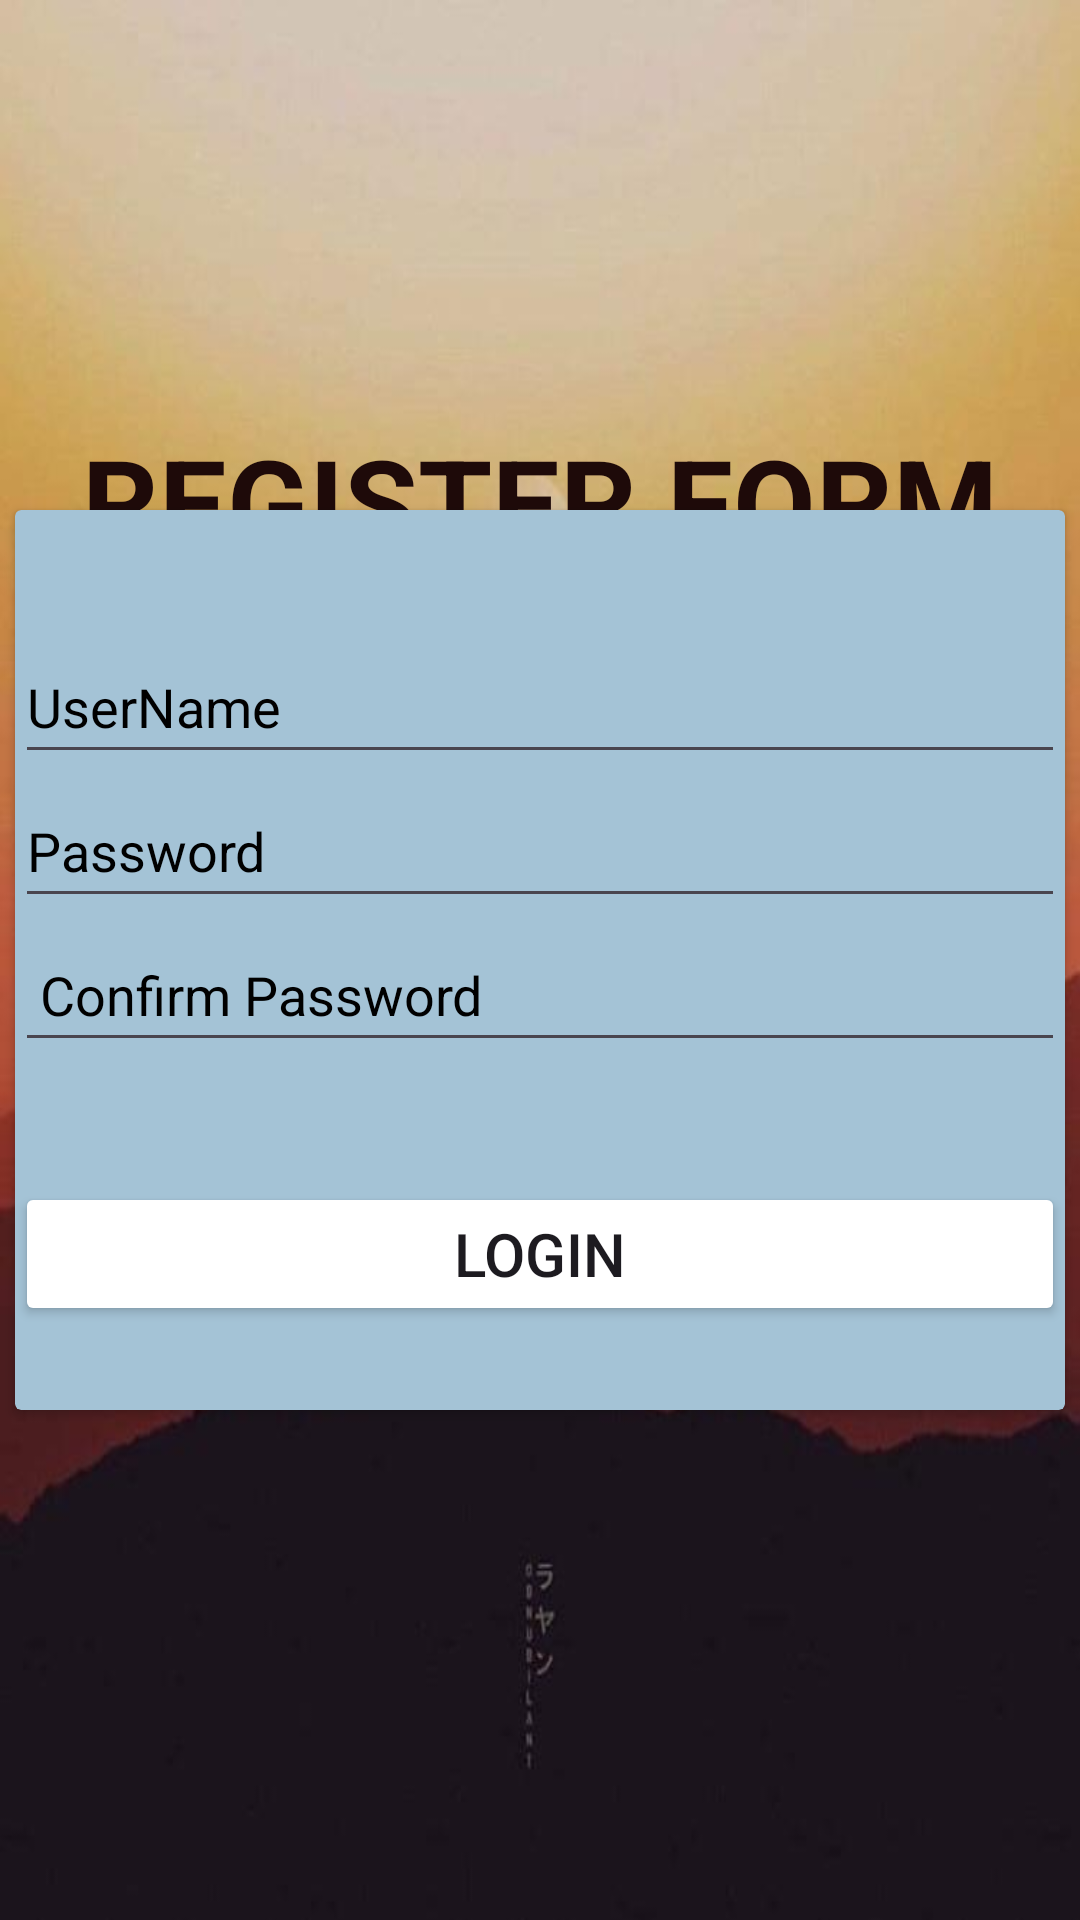

Write the Android layout XML for this screen, with the resource values it uses.
<!-- AndroidManifest.xml: application theme Theme.DemoSQL -->
<!-- res/layout/activity_register.xml -->
<?xml version="1.0" encoding="utf-8"?>
<RelativeLayout xmlns:android="http://schemas.android.com/apk/res/android"
    xmlns:tools="http://schemas.android.com/tools"
    android:layout_width="match_parent"
    android:layout_height="match_parent"
    android:background="@drawable/bg"
    tools:context=".login">
    <TextView
        android:layout_width="match_parent"
        android:layout_height="wrap_content"
        android:layout_marginTop="140sp"
        android:gravity="center"
        android:text="Register form"
        android:textAllCaps="true"
        android:textColor="#1E0A09"
        android:textSize="40sp"
        android:background="@drawable/blink"
        android:textStyle="bold"/>
    <androidx.cardview.widget.CardView
        android:layout_width="350sp"
        android:layout_height="300sp"
        android:layout_centerInParent="true"
        android:backgroundTint="#A4C3D6"
        android:elevation="8dp">

        <LinearLayout
            android:layout_width="match_parent"
            android:layout_height="wrap_content"
            android:layout_marginTop="40sp"
            android:orientation="vertical">

            <EditText
                android:id="@+id/name_res"
                android:layout_width="match_parent"
                android:layout_height="wrap_content"
                android:hint="UserName"
                android:inputType="text"
                android:minHeight="48dp"
                android:textColorHint="@color/black" />

            <EditText
                android:id="@+id/pass_res"
                android:layout_width="match_parent"
                android:layout_height="wrap_content"
                android:hint="Password"
                android:inputType="textPassword"
                android:minHeight="48dp"
                android:textColorHint="@color/black" />

            <EditText
                android:id="@+id/pass_res_cf"
                android:layout_width="match_parent"
                android:layout_height="wrap_content"
                android:hint=" Confirm Password"
                android:inputType="textPassword"
                android:minHeight="48dp"
                android:textColorHint="@color/black" />

            <Button
                android:id="@+id/btn_login"
                android:layout_width="match_parent"
                android:layout_height="wrap_content"
                android:layout_marginTop="40sp"
                android:backgroundTint="@drawable/layout_btn"
                android:text="Login"
                android:textSize="20sp" />



        </LinearLayout>

    </androidx.cardview.widget.CardView>

</RelativeLayout>
<!-- resources referenced by this layout -->
<resources>
  <!-- drawable bg: jpeg bitmap (drawable, 24593 bytes) -->
  <!-- drawable blink (drawable) -->
  <alpha xmlns:android="http://schemas.android.com/apk/res/android"
      android:duration="1000"
      android:fromAlpha="0.0"
      android:interpolator="@android:anim/accelerate_decelerate_interpolator"
      android:repeatCount="infinite"
      android:repeatMode="reverse"
      android:toAlpha="1.0" />
  <!-- drawable layout_btn (drawable) -->
  <?xml version="1.0" encoding="utf-8"?>
  <shape xmlns:android="http://schemas.android.com/apk/res/android"
      android:shape="rectangle">
  
      <corners android:radius="16dp"/>
  
      <stroke
          android:width="4dp"
          android:color="#FFF000"/>
  
      <solid android:color="#000000"/>
  
      <padding
          android:left="16dp"
          android:top="16dp"
          android:right="16dp"
          android:bottom="16dp"/>
  
  </shape>
  <style name="Theme.DemoSQL" parent="Base.Theme.DemoSQL" />
  <style name="Base.Theme.DemoSQL" parent="Theme.Material3.DayNight.NoActionBar">
          
          
      </style>
  <!-- not gathered from this repository: default colours our renderer supplied (Android Studio template values) -->
  <color name="black">#FF000000</color>
</resources>
